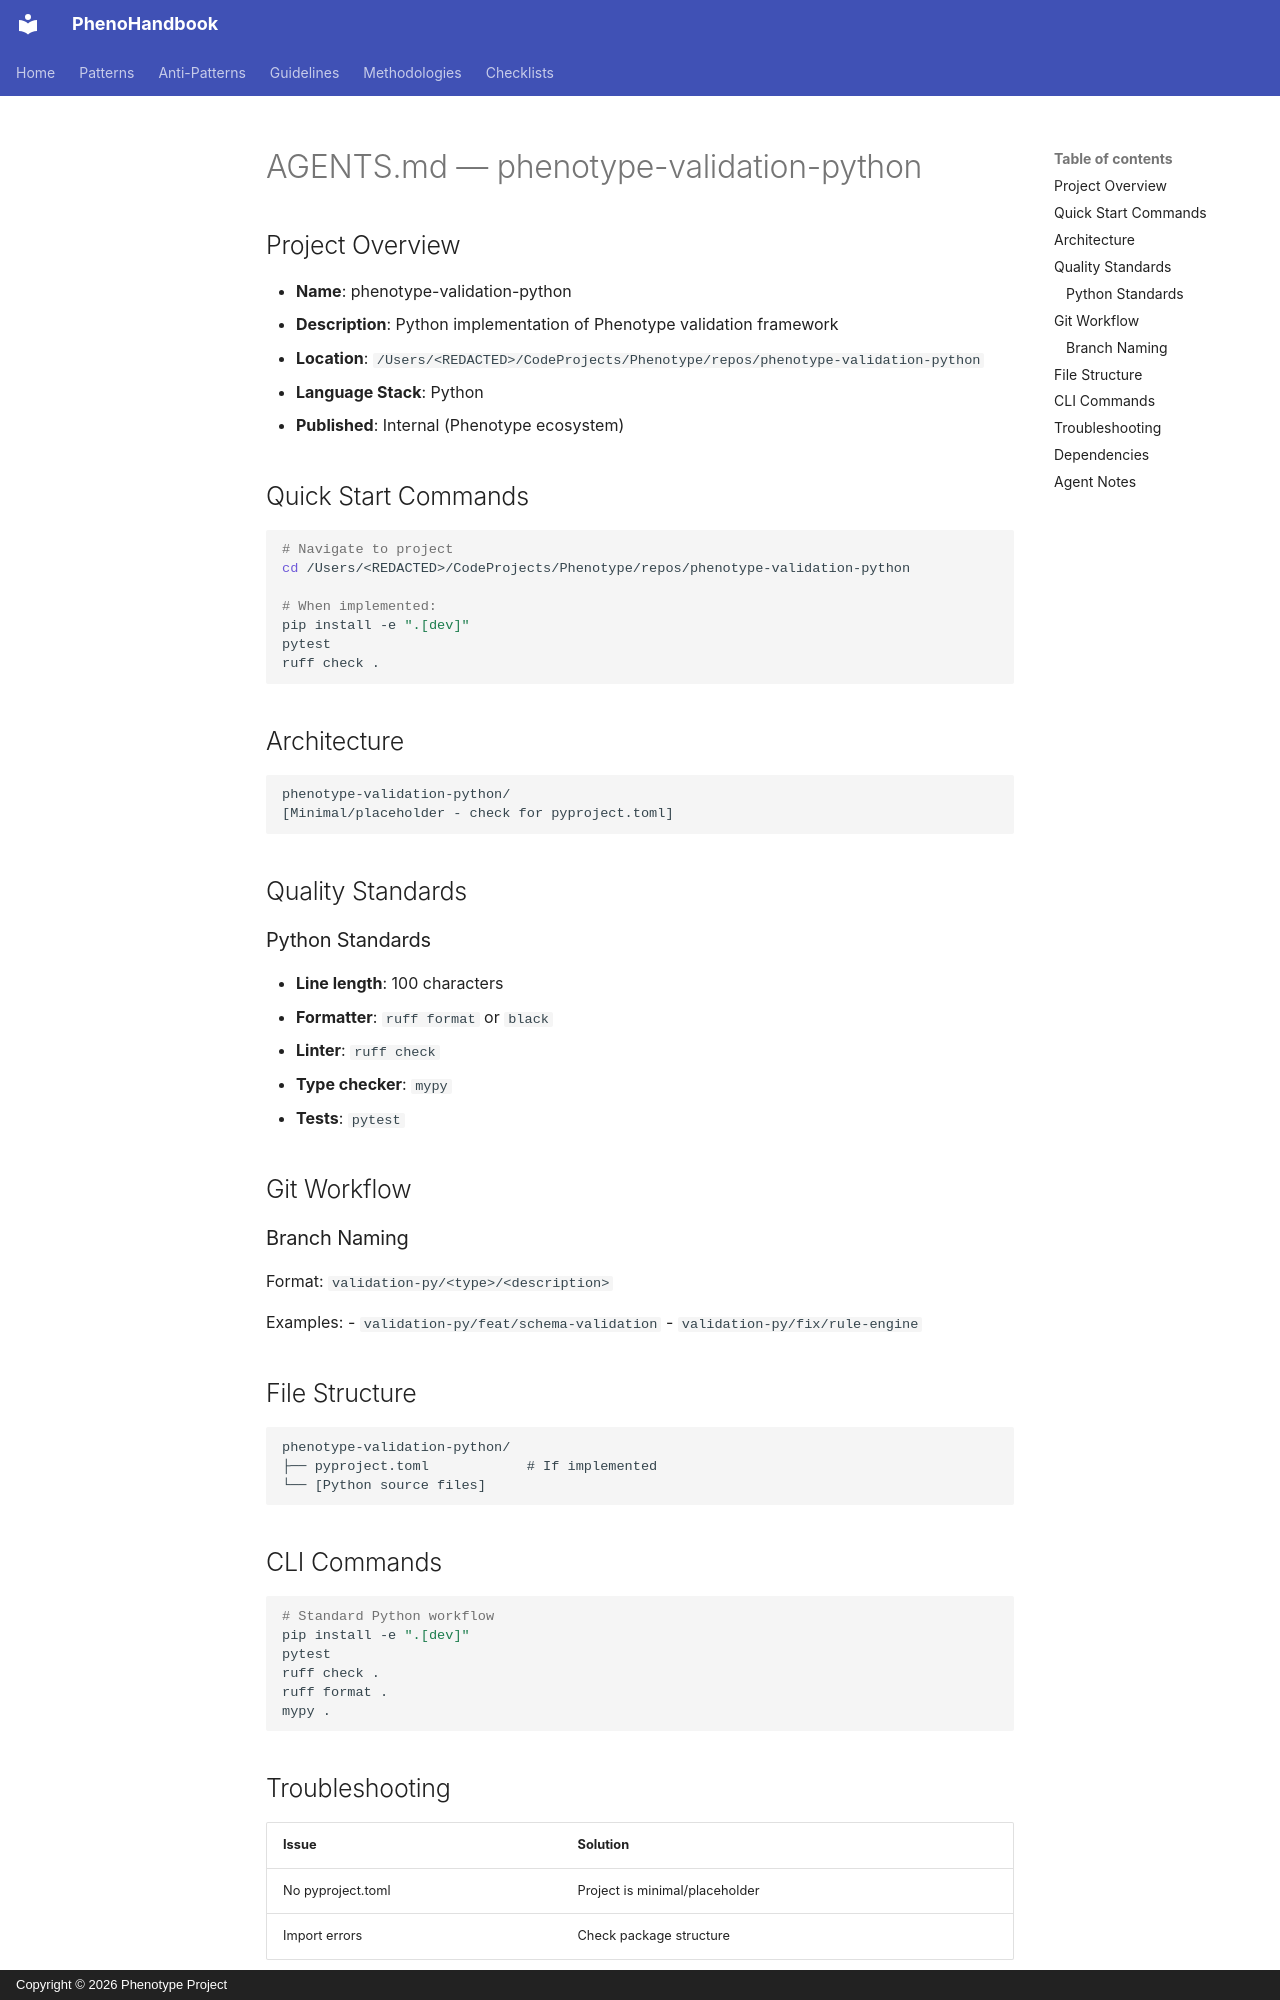

repository: KooshaPari/PhenoShared · page: specs/pheno-specs/specs/sdks/validation/python/AGENTS/index.html · generator: mkdocs · copyright: Copyright © 2026 Phenotype Project

# AGENTS.md — phenotype-validation-python

## Project Overview

- **Name**: phenotype-validation-python
- **Description**: Python implementation of Phenotype validation framework
- **Location**: `/Users/<REDACTED>/CodeProjects/Phenotype/repos/phenotype-validation-python`
- **Language Stack**: Python
- **Published**: Internal (Phenotype ecosystem)

## Quick Start Commands

```bash
# Navigate to project
cd /Users/<REDACTED>/CodeProjects/Phenotype/repos/phenotype-validation-python

# When implemented:
pip install -e ".[dev]"
pytest
ruff check .
```

## Architecture

```
phenotype-validation-python/
[Minimal/placeholder - check for pyproject.toml]
```

## Quality Standards

### Python Standards
- **Line length**: 100 characters
- **Formatter**: `ruff format` or `black`
- **Linter**: `ruff check`
- **Type checker**: `mypy`
- **Tests**: `pytest`

## Git Workflow

### Branch Naming
Format: `validation-py/<type>/<description>`

Examples:
- `validation-py/feat/schema-validation`
- `validation-py/fix/rule-engine`

## File Structure

```
phenotype-validation-python/
├── pyproject.toml            # If implemented
└── [Python source files]
```

## CLI Commands

```bash
# Standard Python workflow
pip install -e ".[dev]"
pytest
ruff check .
ruff format .
mypy .
```

## Troubleshooting

| Issue | Solution |
|-------|----------|
| No pyproject.toml | Project is minimal/placeholder |
| Import errors | Check package structure |
